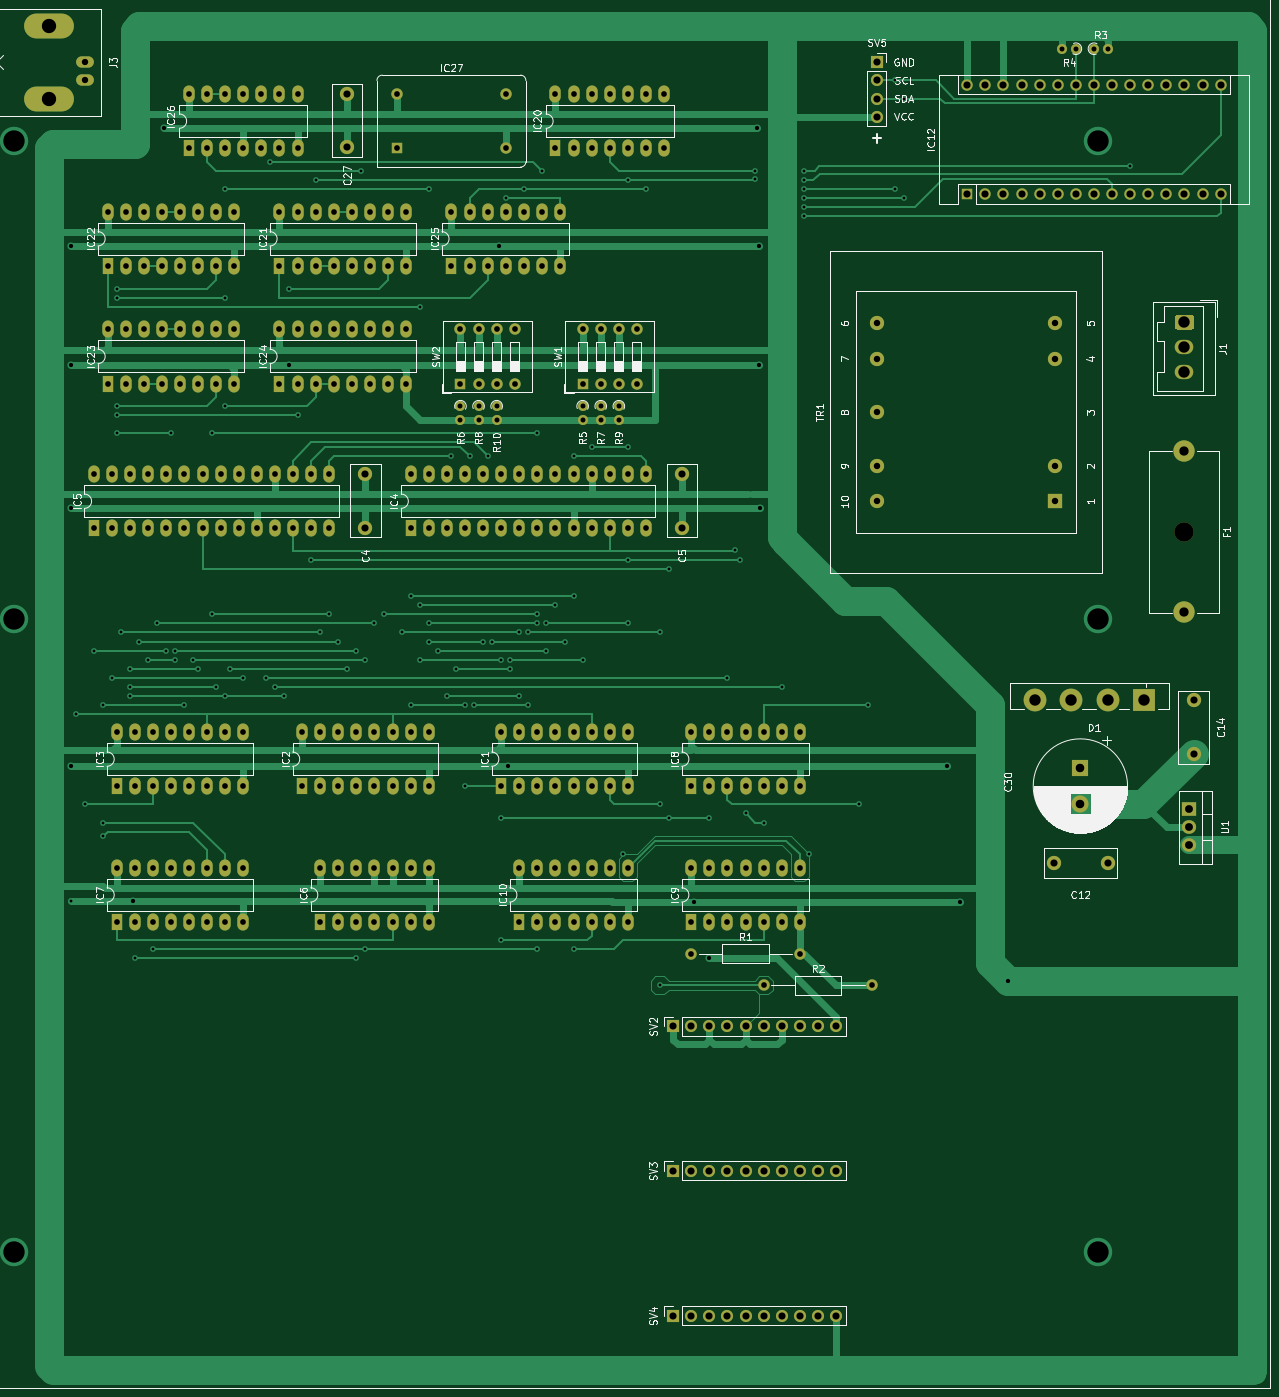
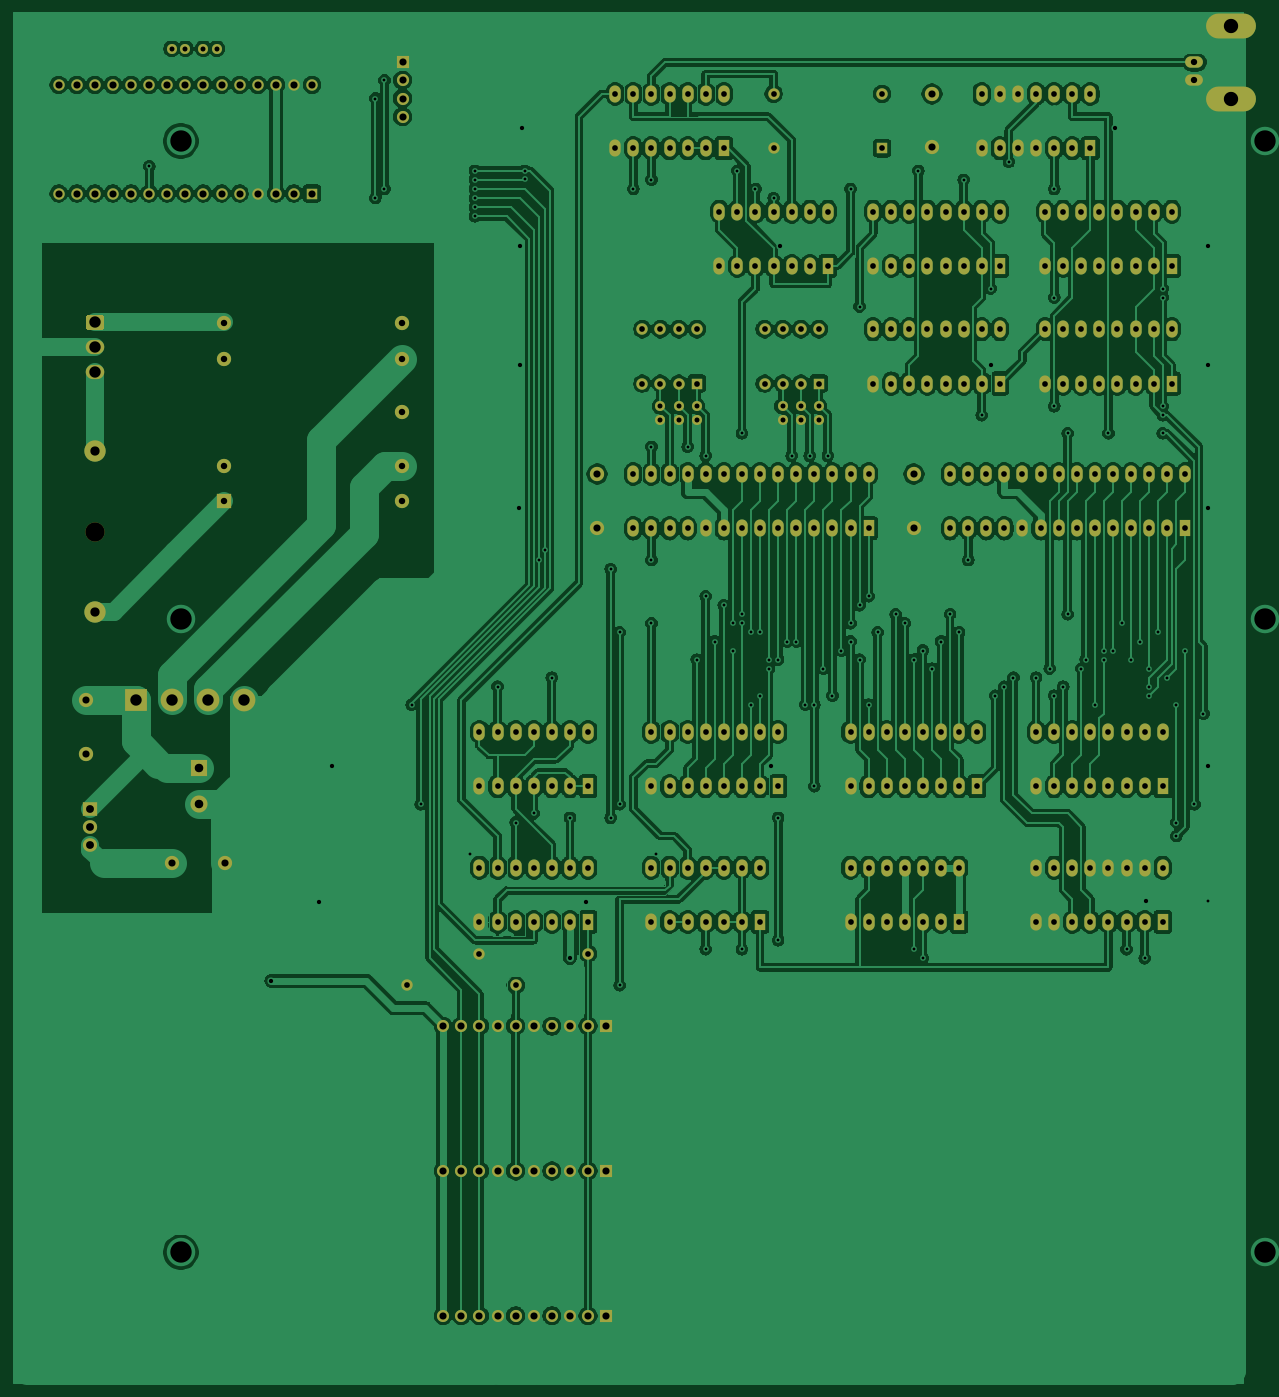
Circuit board: 11 layer files. Board 175.5 x 192.2 mm.
- bottom_copper: Hauptplatine-B_Cu.gbr (514235 bytes)
- bottom_mask: Hauptplatine-B_Mask.gbr (13101 bytes)
- paste: Hauptplatine-B_Paste.gbr (463 bytes)
- bottom_silk: Hauptplatine-B_SilkS.gbr (464 bytes)
- outline: Hauptplatine-Edge_Cuts.gbr (436 bytes)
- top_copper: Hauptplatine-F_Cu.gbr (62069 bytes)
- top_mask: Hauptplatine-F_Mask.gbr (13101 bytes)
- paste: Hauptplatine-F_Paste.gbr (463 bytes)
- top_silk: Hauptplatine-F_SilkS.gbr (78581 bytes)
- drill: Hauptplatine-NPTH.drl (296 bytes)
- drill: Hauptplatine-PTH.drl (7877 bytes)

=== bottom_copper: Hauptplatine-B_Cu.gbr (514235 bytes, source omitted) ===
=== bottom_mask: Hauptplatine-B_Mask.gbr (13101 bytes, source omitted) ===
=== paste: Hauptplatine-B_Paste.gbr ===
%TF.GenerationSoftware,KiCad,Pcbnew,(5.1.9)-1*%
%TF.CreationDate,2021-06-05T23:20:17+02:00*%
%TF.ProjectId,Hauptplatine,48617570-7470-46c6-9174-696e652e6b69,rev?*%
%TF.SameCoordinates,Original*%
%TF.FileFunction,Paste,Bot*%
%TF.FilePolarity,Positive*%
%FSLAX46Y46*%
G04 Gerber Fmt 4.6, Leading zero omitted, Abs format (unit mm)*
G04 Created by KiCad (PCBNEW (5.1.9)-1) date 2021-06-05 23:20:17*
%MOMM*%
%LPD*%
G01*
G04 APERTURE LIST*
G04 APERTURE END LIST*
M02*

=== bottom_silk: Hauptplatine-B_SilkS.gbr ===
%TF.GenerationSoftware,KiCad,Pcbnew,(5.1.9)-1*%
%TF.CreationDate,2021-06-05T23:20:17+02:00*%
%TF.ProjectId,Hauptplatine,48617570-7470-46c6-9174-696e652e6b69,rev?*%
%TF.SameCoordinates,Original*%
%TF.FileFunction,Legend,Bot*%
%TF.FilePolarity,Positive*%
%FSLAX46Y46*%
G04 Gerber Fmt 4.6, Leading zero omitted, Abs format (unit mm)*
G04 Created by KiCad (PCBNEW (5.1.9)-1) date 2021-06-05 23:20:17*
%MOMM*%
%LPD*%
G01*
G04 APERTURE LIST*
G04 APERTURE END LIST*
M02*

=== outline: Hauptplatine-Edge_Cuts.gbr ===
%TF.GenerationSoftware,KiCad,Pcbnew,(5.1.9)-1*%
%TF.CreationDate,2021-06-05T23:20:17+02:00*%
%TF.ProjectId,Hauptplatine,48617570-7470-46c6-9174-696e652e6b69,rev?*%
%TF.SameCoordinates,Original*%
%TF.FileFunction,Profile,NP*%
%FSLAX46Y46*%
G04 Gerber Fmt 4.6, Leading zero omitted, Abs format (unit mm)*
G04 Created by KiCad (PCBNEW (5.1.9)-1) date 2021-06-05 23:20:17*
%MOMM*%
%LPD*%
G01*
G04 APERTURE LIST*
G04 APERTURE END LIST*
M02*

=== top_copper: Hauptplatine-F_Cu.gbr (62069 bytes, source omitted) ===
=== top_mask: Hauptplatine-F_Mask.gbr (13101 bytes, source omitted) ===
=== paste: Hauptplatine-F_Paste.gbr ===
%TF.GenerationSoftware,KiCad,Pcbnew,(5.1.9)-1*%
%TF.CreationDate,2021-06-05T23:20:17+02:00*%
%TF.ProjectId,Hauptplatine,48617570-7470-46c6-9174-696e652e6b69,rev?*%
%TF.SameCoordinates,Original*%
%TF.FileFunction,Paste,Top*%
%TF.FilePolarity,Positive*%
%FSLAX46Y46*%
G04 Gerber Fmt 4.6, Leading zero omitted, Abs format (unit mm)*
G04 Created by KiCad (PCBNEW (5.1.9)-1) date 2021-06-05 23:20:17*
%MOMM*%
%LPD*%
G01*
G04 APERTURE LIST*
G04 APERTURE END LIST*
M02*

=== top_silk: Hauptplatine-F_SilkS.gbr (78581 bytes, source omitted) ===
=== drill: Hauptplatine-NPTH.drl ===
M48
; DRILL file {KiCad (5.1.9)-1} date 06/05/21 23:20:28
; FORMAT={-:-/ absolute / inch / decimal}
; #@! TF.CreationDate,2021-06-05T23:20:28+02:00
; #@! TF.GenerationSoftware,Kicad,Pcbnew,(5.1.9)-1
; #@! TF.FileFunction,NonPlated,1,2,NPTH
FMAT,2
INCH
T1C0.1063
%
G90
G05
T1
X7.25Y-3.1179
T0
M30

=== drill: Hauptplatine-PTH.drl (7877 bytes, source omitted) ===
